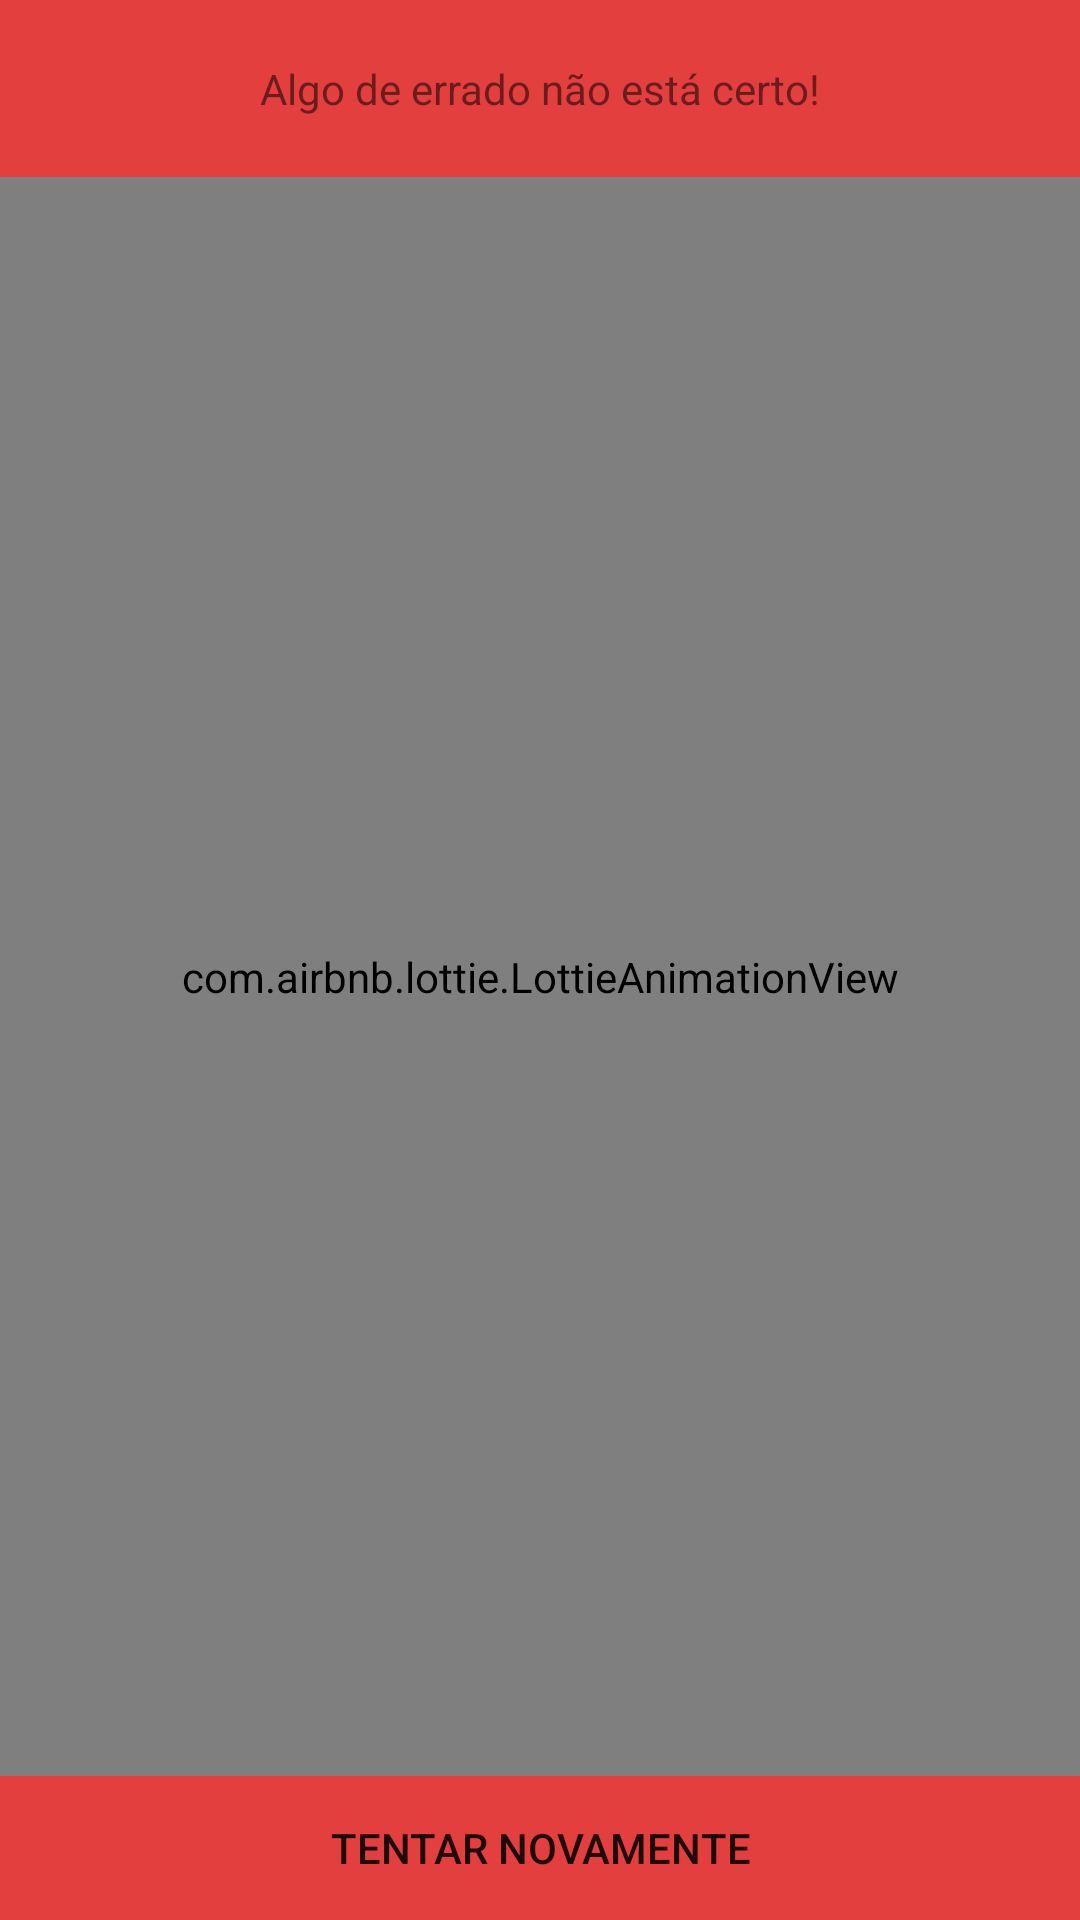

Produce the Android XML layout that renders to this screen, including the resource entries it uses.
<!-- AndroidManifest.xml: activity theme AppTheme.FullScreen -->
<!-- res/layout/activity_error.xml -->
<?xml version="1.0" encoding="utf-8"?>
<androidx.constraintlayout.widget.ConstraintLayout xmlns:android="http://schemas.android.com/apk/res/android"
    xmlns:app="http://schemas.android.com/apk/res-auto"
    android:layout_width="match_parent"
    android:layout_height="match_parent"
    android:background="@color/colorPrimary">

    <TextView
        android:id="@+id/textView"
        android:layout_width="wrap_content"
        android:layout_height="wrap_content"
        android:layout_marginTop="20dp"
        android:text="Algo de errado não está certo!"
        app:layout_constraintEnd_toEndOf="parent"
        app:layout_constraintStart_toStartOf="parent"
        app:layout_constraintTop_toTopOf="parent" />

    <com.airbnb.lottie.LottieAnimationView
        android:id="@+id/lottieAnimationView"
        android:layout_width="match_parent"
        android:layout_height="0dp"
        android:layout_marginTop="20dp"
        android:minHeight="100dp"
        app:layout_constraintBottom_toTopOf="@+id/materialButton"
        app:layout_constraintEnd_toEndOf="parent"
        app:layout_constraintStart_toStartOf="parent"
        app:layout_constraintTop_toBottomOf="@+id/textView"
        app:lottie_autoPlay="true"
        app:lottie_loop="true"
        app:lottie_rawRes="@raw/error" />

    <androidx.appcompat.widget.AppCompatButton
        android:id="@+id/materialButton"
        android:layout_width="wrap_content"
        android:layout_height="wrap_content"
        android:text="Tentar novamente"
        android:background="?attr/selectableItemBackgroundBorderless"
        app:layout_constraintBottom_toBottomOf="parent"
        app:layout_constraintEnd_toEndOf="parent"
        app:layout_constraintStart_toStartOf="parent" />

</androidx.constraintlayout.widget.ConstraintLayout>
<!-- resources referenced by this layout -->
<resources>
  <color name="colorPrimary">#E43F3F</color>
  <style name="AppTheme.FullScreen" parent="@style/AppTheme.NoActionBar">
          <item name="android:windowFullscreen">true</item>
          <item name="android:windowContentOverlay">@null</item>
      </style>
  <style name="AppTheme.NoActionBar">
          <item name="windowActionBar">false</item>
          <item name="windowNoTitle">true</item>
      </style>
</resources>
